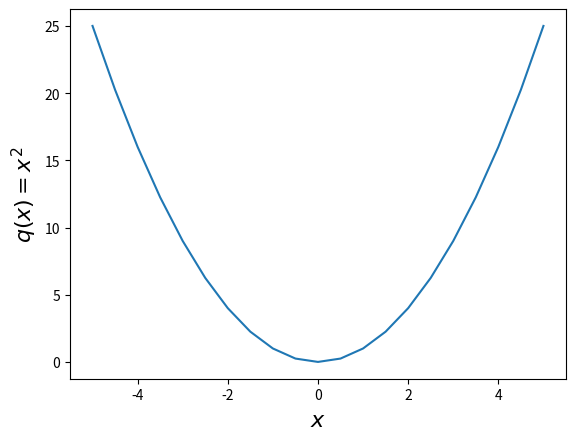
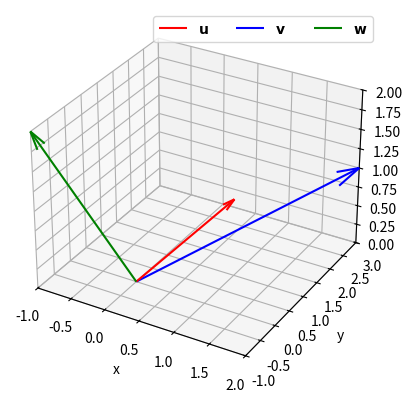

Generate these figures, in order, with matplotlib:
import matplotlib.pyplot as plt
import numpy as np
import scipy.linalg as la

# Let's evaluate x from -5 to 5 for ploting
x = np.linspace(-5,5,21)

# function 1
f1 = lambda x : x**2
plt.plot(x, f1(x))
plt.xlabel(r'$x$',fontsize=16)
plt.ylabel(r'$q(x) = x^2$',fontsize=16)
plt.show()

# Add your solution here


# define vectors
u = np.array([1,1,1])
v = np.array([2,3,1])
w = np.array([-1,-1,2])

# Create 3D figure and axes
fig = plt.figure()
ax = fig.add_subplot(111, projection='3d')

# Set labels and limits
ax.set_xlabel('x')
ax.set_ylabel('y')
ax.set_zlabel('z')
ax.set_xlim([-1,2])
ax.set_ylim([-1,3])
ax.set_zlim([0,2])

# Plot vectors
def plot_vector(vector, color, label):
    ''' Plot a 3D vector
        Arguments:
            vector: np array
            color: 'r', 'b', 'g', etc.
            label: string for legend
        
    '''
    assert len(vector) == 3, "Must be a 3D vector"

    ax.quiver(0, 0, 0, vector[0], vector[1], vector[2], color=color, arrow_length_ratio=0.1, label=label)

plot_vector(u, 'r', r'${\bf u}$')
plot_vector(v, 'b', r'${\bf v}$')
plot_vector(w, 'g', r'${\bf w}$')

plt.legend(loc='best',ncol=3)
plt.show()


# Add your solution here

# Add your solution here

# Add your solution here

# Add your solution here

# Add your solution here

# Add your solution here

